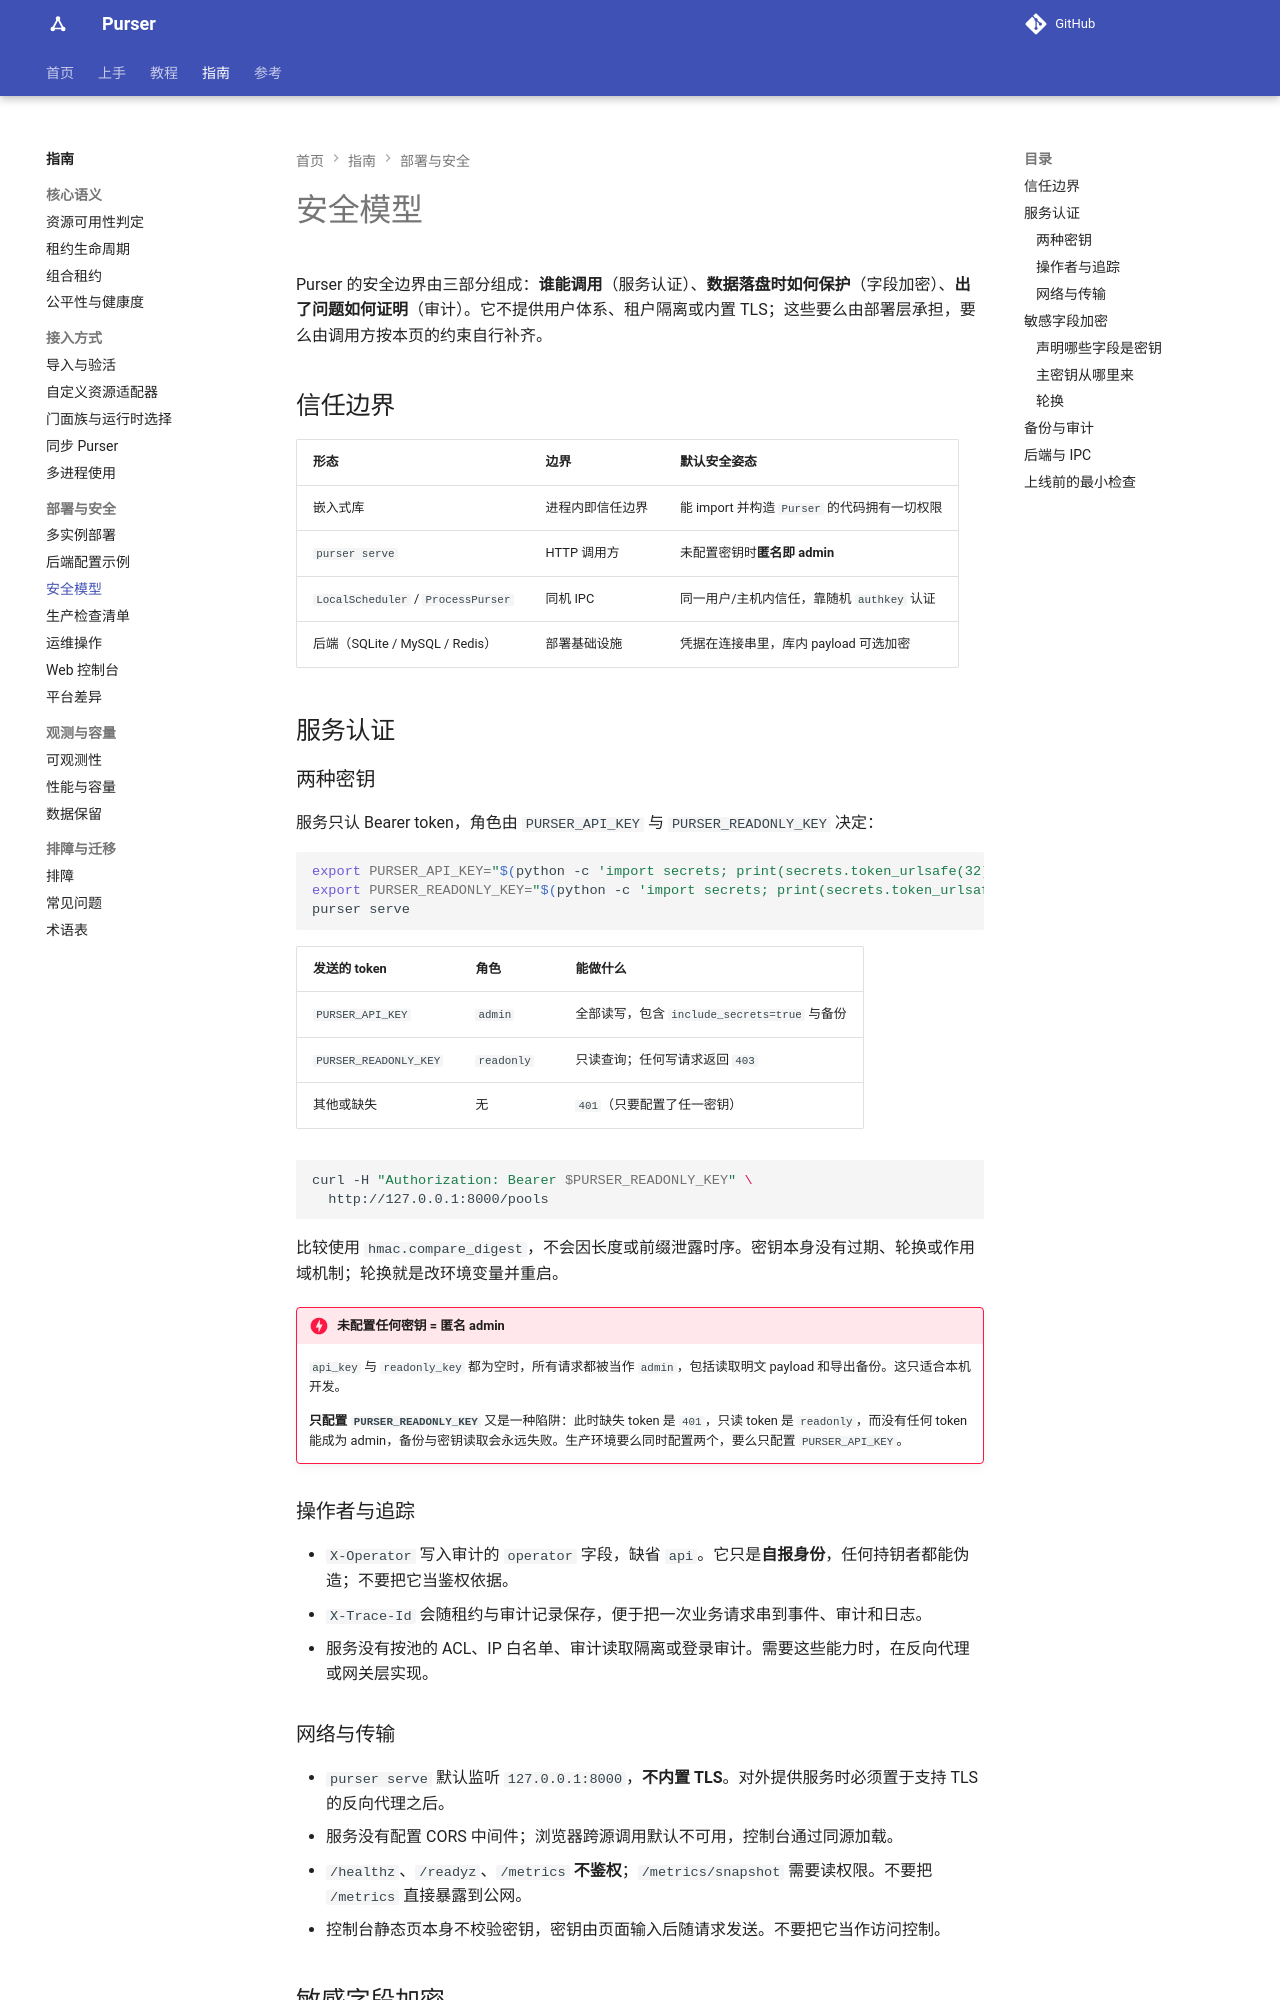

repository: kusen-alpha/purser · page: guides/security/index.html · generator: mkdocs

# 安全模型

Purser 的安全边界由三部分组成：**谁能调用**（服务认证）、**数据落盘时怎么保护**（字段加密）、**出了问题怎么证明**（审计）。它不提供用户体系、租户隔离或内置 TLS；这些要么由部署层承担，要么由调用方按本页的约束自行补齐。

## 信任边界

| 形态 | 边界 | 默认安全姿态 |
| --- | --- | --- |
| 嵌入式库 | 进程内即信任边界 | 能 import 并构造 `Purser` 的代码拥有一切权限 |
| `purser serve` | HTTP 调用方 | 未配置密钥时**匿名即 admin** |
| `LocalScheduler` / `ProcessPurser` | 同机 IPC | 同一用户/主机内信任，靠随机 `authkey` 认证 |
| 后端（SQLite / MySQL / Redis） | 部署基础设施 | 凭据在连接串里，库内 payload 可选加密 |

## 服务认证

### 两种密钥

服务只认 Bearer token，角色由 `PURSER_API_KEY` 与 `PURSER_READONLY_KEY` 决定：

```bash
export PURSER_API_KEY="$(python -c 'import secrets; print(secrets.token_urlsafe(32))')"
export PURSER_READONLY_KEY="$(python -c 'import secrets; print(secrets.token_urlsafe(32))')"
purser serve
```

| 发送的 token | 角色 | 能做什么 |
| --- | --- | --- |
| `PURSER_API_KEY` | `admin` | 全部读写，包含 `include_secrets=true` 与备份 |
| `PURSER_READONLY_KEY` | `readonly` | 只读查询；任何写请求返回 `403` |
| 其他或缺失 | 无 | `401`（只要配置了任一密钥） |

```bash
curl -H "Authorization: Bearer $PURSER_READONLY_KEY" \
  http://127.0.0.1:8000/pools
```

比较使用 `hmac.compare_digest`，不会因长度或前缀泄露时序。密钥本身没有过期、轮换或作用域机制；轮换就是改环境变量并重启。

!!! danger "未配置任何密钥 = 匿名 admin"

    `api_key` 与 `readonly_key` 都为空时，所有请求都被当作 `admin`，包括读取明文 payload 和导出备份。这只适合本机开发。

    **只配置 `PURSER_READONLY_KEY`** 又是一种陷阱：此时缺失 token 是 `401`，只读 token 是 `readonly`，而没有任何 token 能成为 admin，备份与密钥读取会永远失败。生产环境要么同时配置两个，要么只配置 `PURSER_API_KEY`。

### 操作者与追踪

- `X-Operator` 写入审计的 `operator` 字段，缺省 `api`。它只是**自报身份**，任何持钥者都能伪造；不要把它当鉴权依据。
- `X-Trace-Id` 会随租约与审计记录保存，便于把一次业务请求串到事件、审计和日志。
- 服务没有按池的 ACL、IP 白名单、审计读取隔离或登录审计。需要这些能力时，在反向代理或网关层实现。

### 网络与传输

- `purser serve` 默认监听 `127.0.0.1:8000`，**不内置 TLS**。对外提供服务时必须置于支持 TLS 的反向代理之后。
- 服务没有配置 CORS 中间件；浏览器跨源调用默认不可用，控制台通过同源加载。
- `/healthz`、`/readyz`、`/metrics` **不鉴权**；`/metrics/snapshot` 需要读权限。不要把 `/metrics` 直接暴露到公网。
- 控制台静态页本身不校验密钥，密钥由页面输入后随请求发送。不要把它当作访问控制。

## 敏感字段加密
